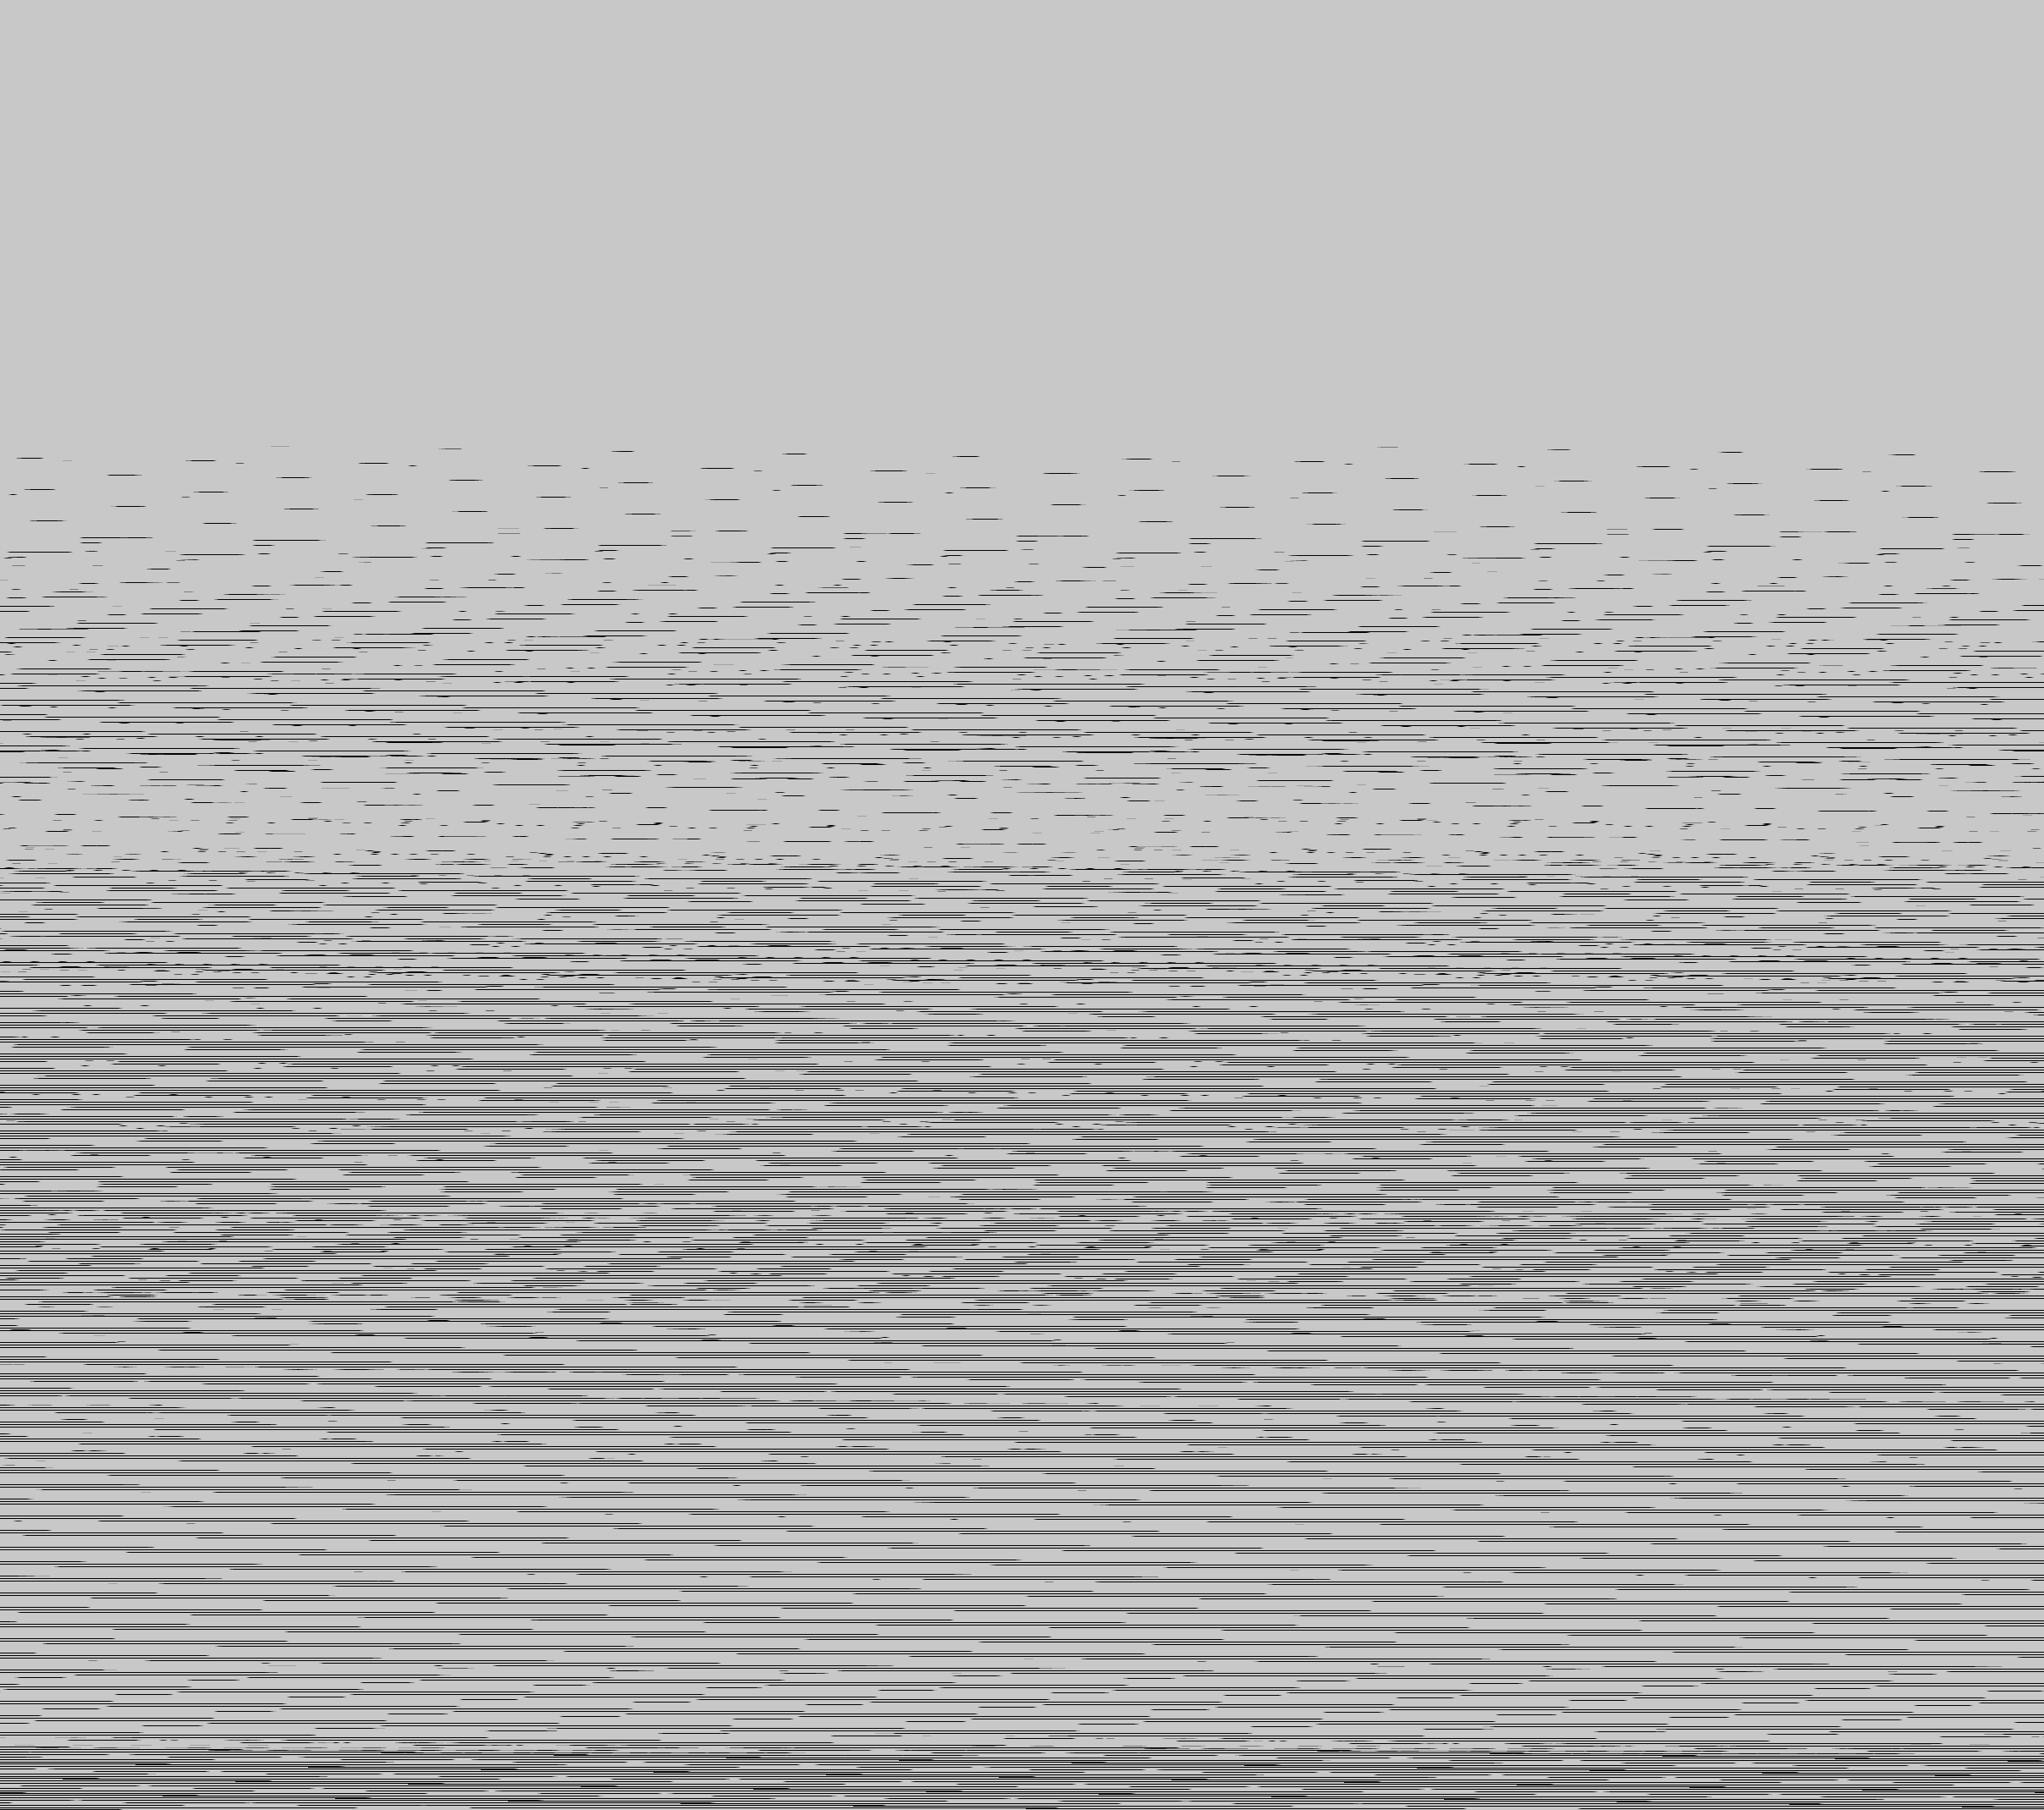

The table this chart was drawn from, first rows:
base	0x2609bba0000
origin	0x490020
stride	1208
width	2415
height	2139
nibble	0	489428
nibble	1	14517
nibble	2	15543
nibble	3	16519
nibble	4	17437
nibble	5	4612241
